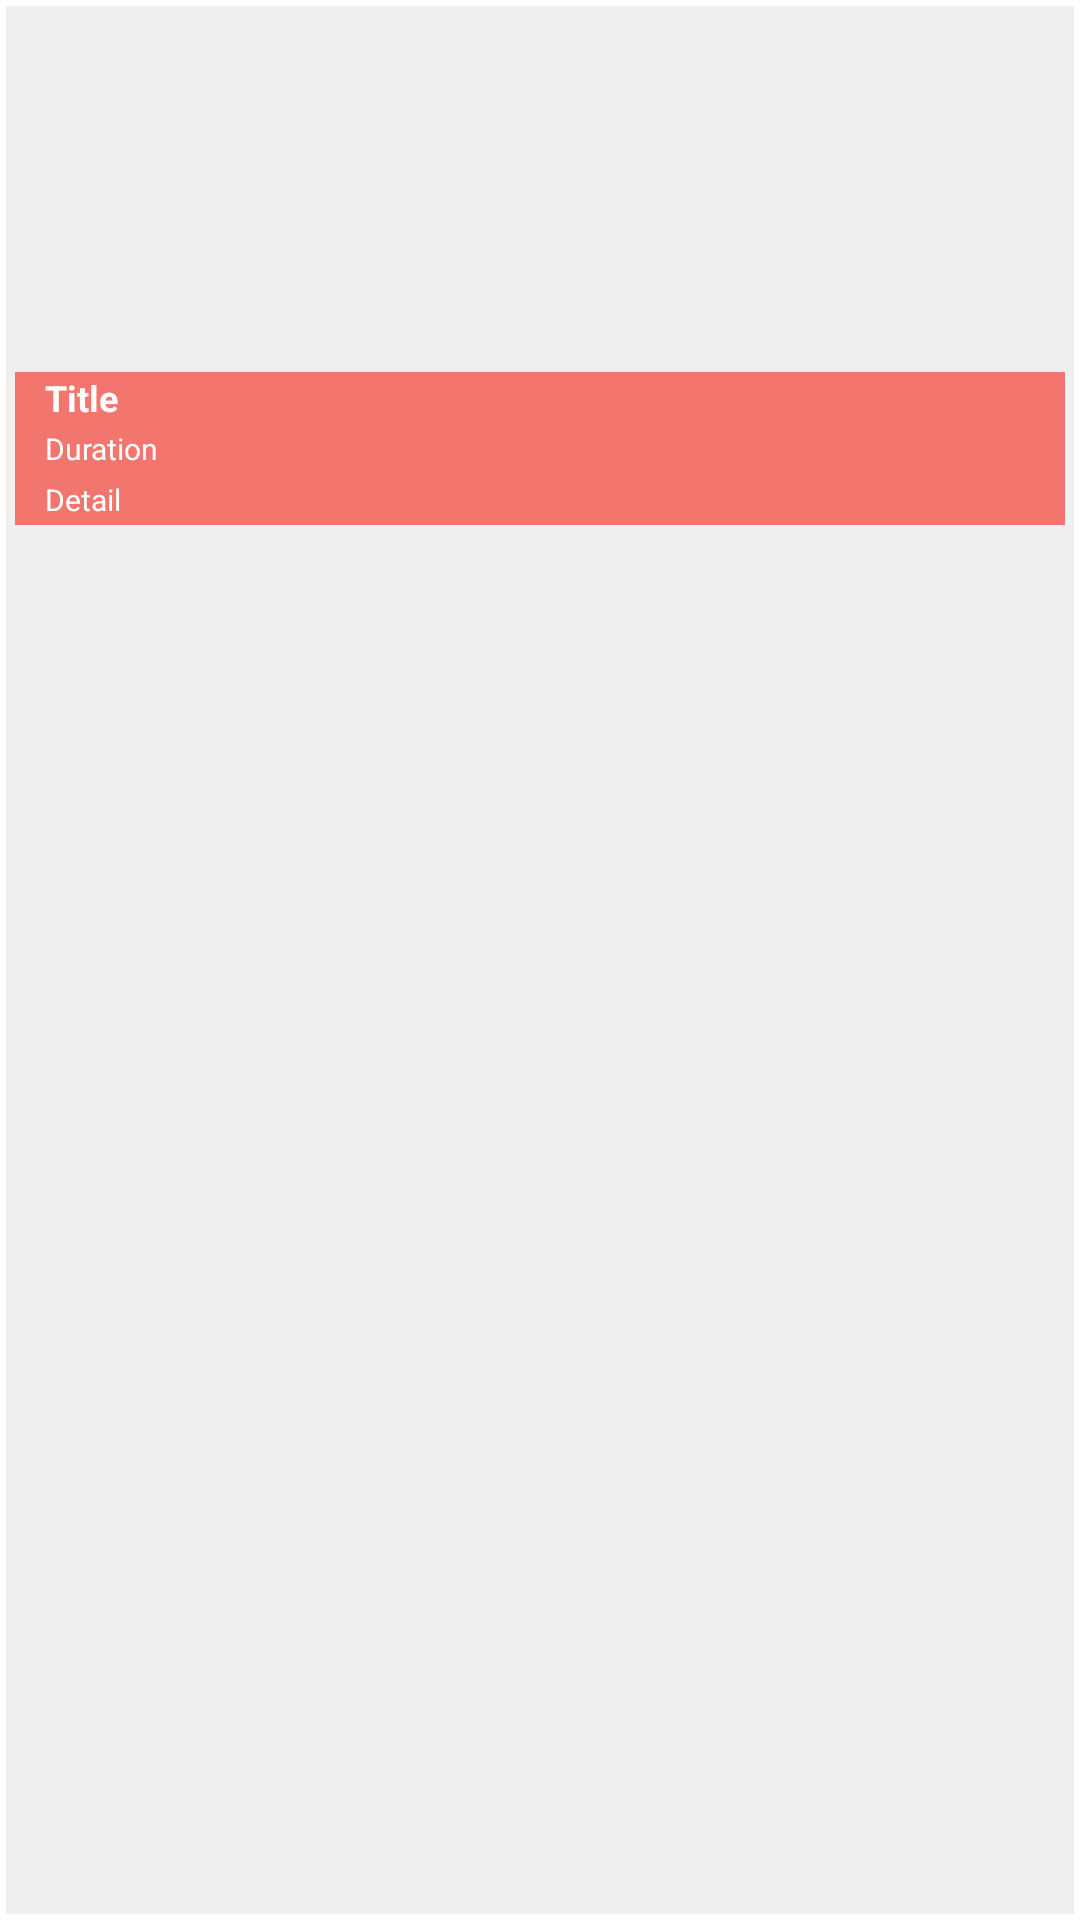

This screen was rendered from an Android layout file. Write that file and the resources it references.
<!-- AndroidManifest.xml: application theme AppTheme -->
<!-- res/layout/cell_tour_package.xml -->
<?xml version="1.0" encoding="utf-8"?>
<RelativeLayout xmlns:android="http://schemas.android.com/apk/res/android"
    android:layout_width="match_parent"
    android:layout_height="match_parent"
    android:background="@drawable/cell_bg">

    <RelativeLayout
        android:layout_width="match_parent"
        android:layout_height="180dp"
        android:orientation="vertical"
        android:padding="@dimen/five">

        <ImageView
            android:id="@+id/ivtourPackPic"
            android:layout_width="match_parent"
            android:layout_height="match_parent"
            android:background="@android:color/transparent"
            android:scaleType="fitXY" />

        <LinearLayout
            android:layout_width="match_parent"
            android:layout_height="match_parent"
            android:orientation="vertical"
            android:weightSum="1">

            <View
                android:layout_width="match_parent"
                android:layout_height="@dimen/zero"
                android:layout_weight=".7" />

            <LinearLayout
                android:layout_width="match_parent"
                android:layout_height="@dimen/zero"
                android:layout_weight=".3"
                android:background="@color/red_3"
                android:orientation="vertical"
                android:weightSum=".9">

                <TextView
                    android:id="@+id/tvTitle"
                    android:layout_width="match_parent"
                    android:layout_height="@dimen/zero"
                    android:layout_marginLeft="@dimen/ten"
                    android:layout_weight=".3"
                    android:gravity="left|center"
                    android:text="@string/title"
                    android:textColor="@color/white"
                    android:textSize="@dimen/twelve"
                    android:textStyle="bold" />

                <TextView
                    android:id="@+id/tvDuration"
                    android:layout_width="match_parent"
                    android:layout_height="@dimen/zero"
                    android:layout_marginLeft="@dimen/ten"
                    android:layout_weight=".3"
                    android:gravity="left|center"
                    android:text="@string/duration"
                    android:textColor="@color/white"
                    android:textSize="@dimen/ten" />

                <TextView
                    android:id="@+id/tvDetail"
                    android:layout_width="match_parent"
                    android:layout_height="@dimen/zero"
                    android:layout_marginLeft="@dimen/ten"
                    android:layout_weight=".3"
                    android:gravity="left|center"
                    android:text="@string/detail"
                    android:textColor="@color/white"
                    android:textSize="@dimen/ten" />


            </LinearLayout>

        </LinearLayout>

    </RelativeLayout>
</RelativeLayout>
<!-- resources referenced by this layout -->
<resources>
  <color name="red_3">#B3F44338</color>
  <color name="white">#FFFFFF</color>
  <dimen name="five">5dp</dimen>
  <dimen name="ten">10dp</dimen>
  <dimen name="twelve">12dp</dimen>
  <dimen name="zero">0dp</dimen>
  <!-- drawable cell_bg (drawable) -->
  <shape xmlns:android="http://schemas.android.com/apk/res/android">
  
      <solid android:color="@color/taskBg" />
      <stroke
          android:width="2dp"
          android:color="@color/white" />
  
      <corners
          android:bottomLeftRadius="1dip"
          android:bottomRightRadius="1dip"
          android:topLeftRadius="1dip"
          android:topRightRadius="1dip" />
  
  </shape>
  <string name="detail">Detail</string>
  <string name="duration">Duration</string>
  <string name="title">Title</string>
  <style name="AppTheme" parent="Theme.AppCompat.Light.DarkActionBar">
          
          <item name="colorPrimary">@color/colorPrimary</item>
          <item name="colorPrimaryDark">@color/colorPrimaryDark</item>
          <item name="colorAccent">@color/colorAccent</item>
      </style>
  <color name="taskBg">#efefef</color>
  <color name="colorPrimary">#EA1B21</color>
  <color name="colorPrimaryDark">#EA1B21</color>
  <color name="colorAccent">#4051B7</color>
</resources>
